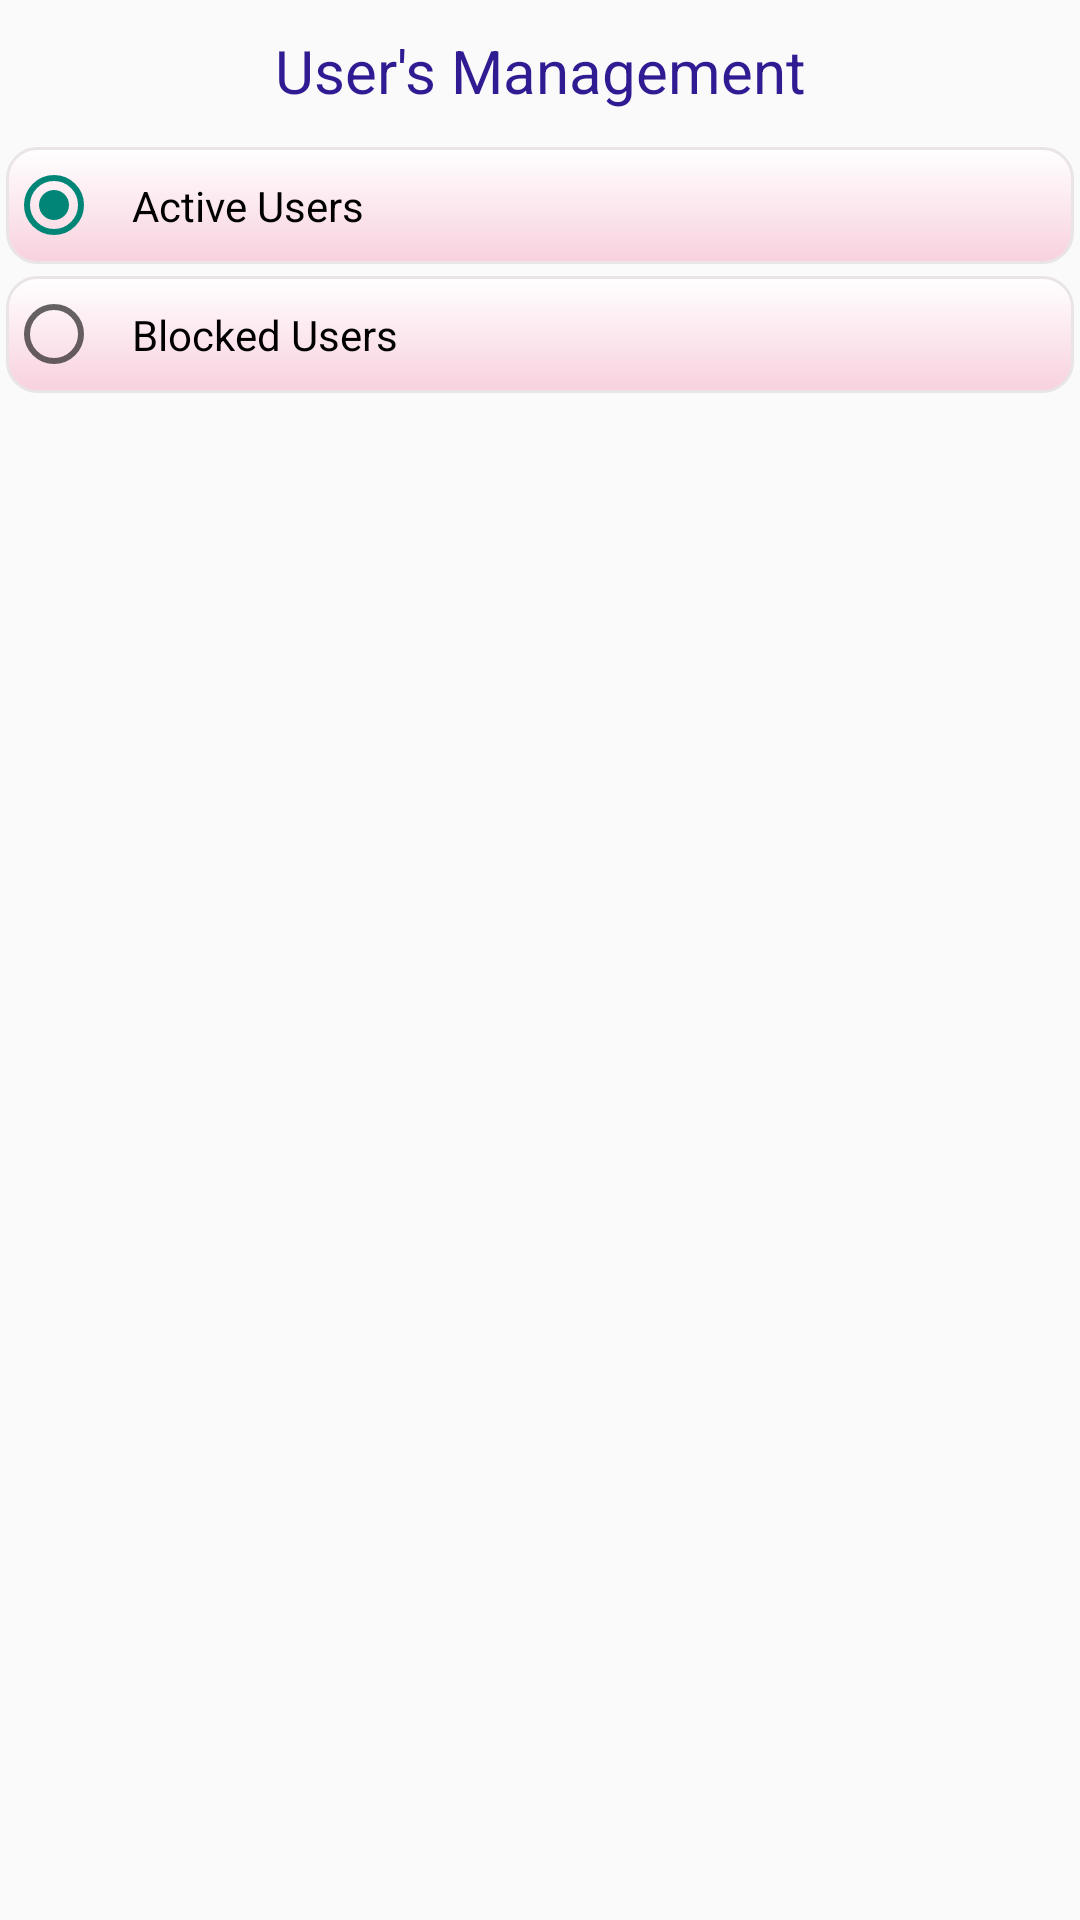

This screen was rendered from an Android layout file. Write that file and the resources it references.
<!-- AndroidManifest.xml: application theme Theme.EmergencyApp -->
<!-- res/layout/activity_manage_users.xml -->
<?xml version="1.0" encoding="utf-8"?>
<LinearLayout xmlns:android="http://schemas.android.com/apk/res/android"
    xmlns:app="http://schemas.android.com/apk/res-auto"
    xmlns:tools="http://schemas.android.com/tools"
    android:layout_width="match_parent"
    android:layout_height="match_parent"
    tools:context=".ManageUsers"
    android:orientation="vertical"
    >
    <TextView
        android:layout_width="match_parent"
        android:layout_height="wrap_content"
        android:padding="10dp"
        android:textSize="20sp"
        android:text="User's Management"
        android:textAlignment="center"
        android:textColor="#311B92"
        />
    <RadioGroup
        android:layout_width="match_parent"
        android:layout_height="wrap_content"
        android:orientation="vertical">
        <RadioButton
            android:id="@+id/active"
            android:layout_width="match_parent"
            android:checked="true"
            android:layout_height="wrap_content"
            android:text="Active Users"
            android:background="@drawable/gradient_light"
            android:layout_margin="2dp"
            android:padding="10dp"
            android:textColor="@color/black"/>
        <RadioButton
            android:id="@+id/block"
            android:layout_width="match_parent"
            android:layout_height="wrap_content"
            android:text="Blocked Users"
            android:background="@drawable/gradient_light"
            android:layout_margin="2dp"
            android:padding="10dp"
            android:textColor="@color/black"/>

    </RadioGroup>
    <ListView
        android:layout_marginVertical="10dp"
        android:id="@+id/req_list5"
        android:layout_height="wrap_content"
        android:layout_width="match_parent"
        />

</LinearLayout>
<!-- resources referenced by this layout -->
<resources>
  <!-- drawable gradient_light (drawable) -->
  <?xml version="1.0" encoding="utf-8"?>
  <shape xmlns:android="http://schemas.android.com/apk/res/android"
      android:shape="rectangle">
      <gradient
          android:startColor="#FFFFFF"
          android:endColor="#F8D1DE"
          android:angle="270" />
      <corners
          android:radius="10dp"
          />
      <stroke
  android:width="1dp"
          android:color="#EAE5E5"
          />
  </shape>
  <style name="Theme.EmergencyApp" parent="Theme.AppCompat.DayNight.NoActionBar">
          
          <item name="colorPrimary">@color/purple_500</item>
          <item name="colorPrimaryVariant">@color/purple_700</item>
          <item name="colorOnPrimary">@color/white</item>
          
          <item name="colorSecondary">@color/teal_200</item>
          <item name="colorSecondaryVariant">@color/teal_700</item>
          <item name="colorOnSecondary">@color/black</item>
          
          <item name="android:statusBarColor">?attr/colorPrimaryVariant</item>
          
      </style>
  <!-- not gathered from this repository: default colours our renderer supplied (Android Studio template values) -->
  <color name="purple_500">#FF6200EE</color>
  <color name="purple_700">#FF3700B3</color>
  <color name="teal_200">#FF03DAC5</color>
  <color name="teal_700">#FF018786</color>
  <color name="black">#FF000000</color>
  <color name="white">#FFFFFFFF</color>
</resources>
